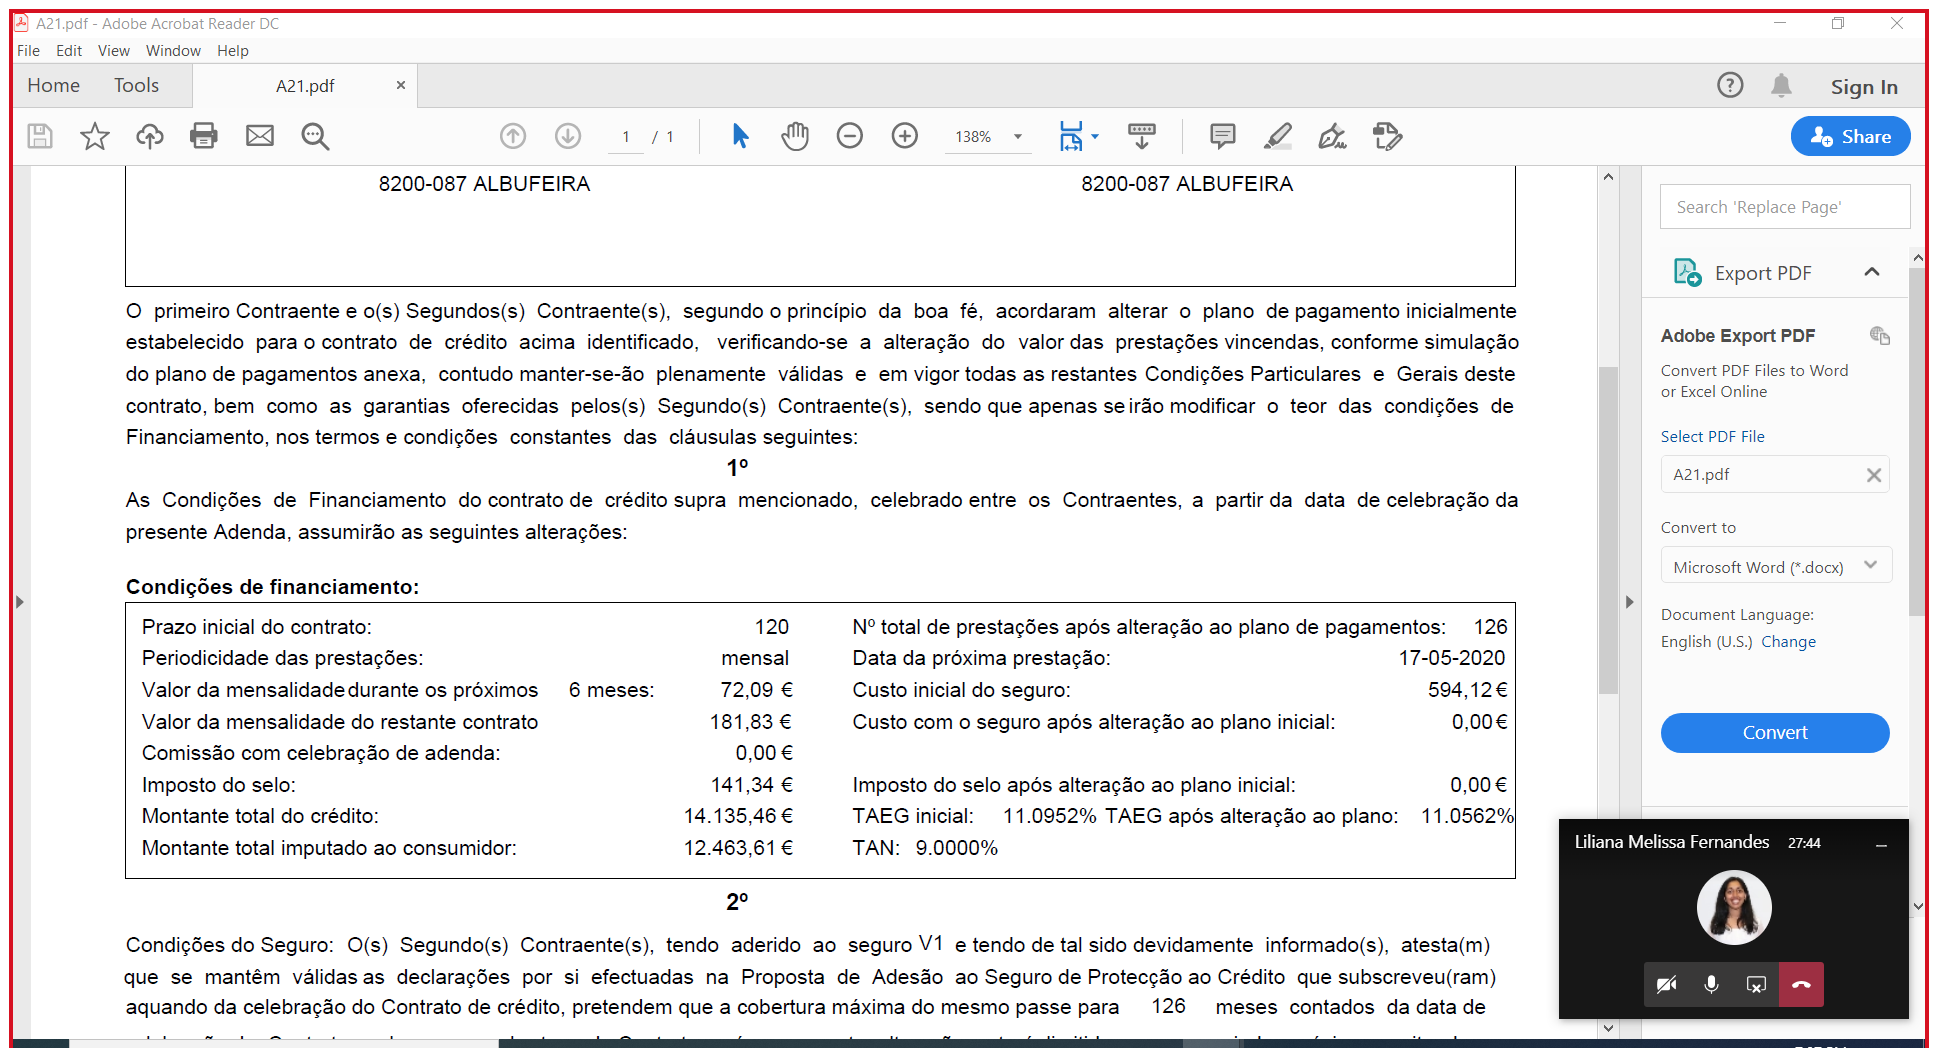
Workflow: Get_Attachments

Step 1 [then]: Attach Window 'A21pdf Ad Acrobatsd' on the element in window '*- Adobe Acrobat Reader DC' (acrord32.exe)

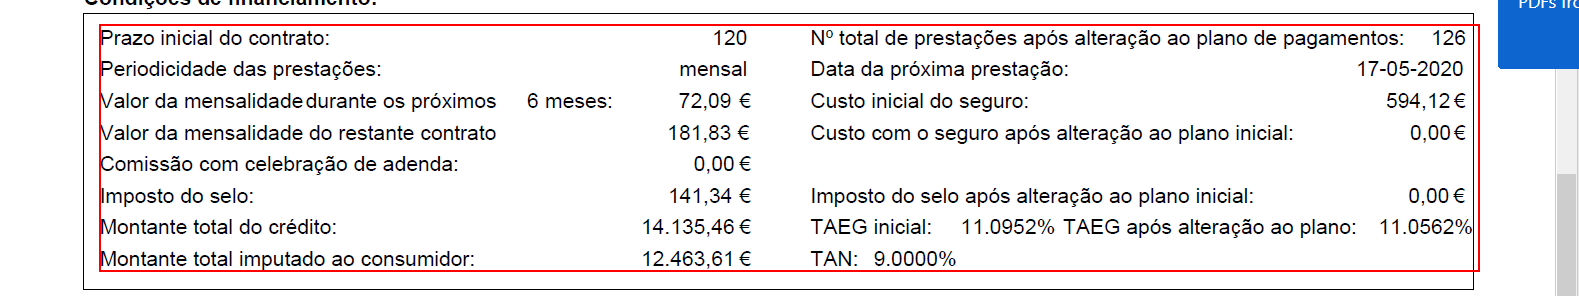
Step 2: screenshot-of of the table in window 'AVScrolledPageView'